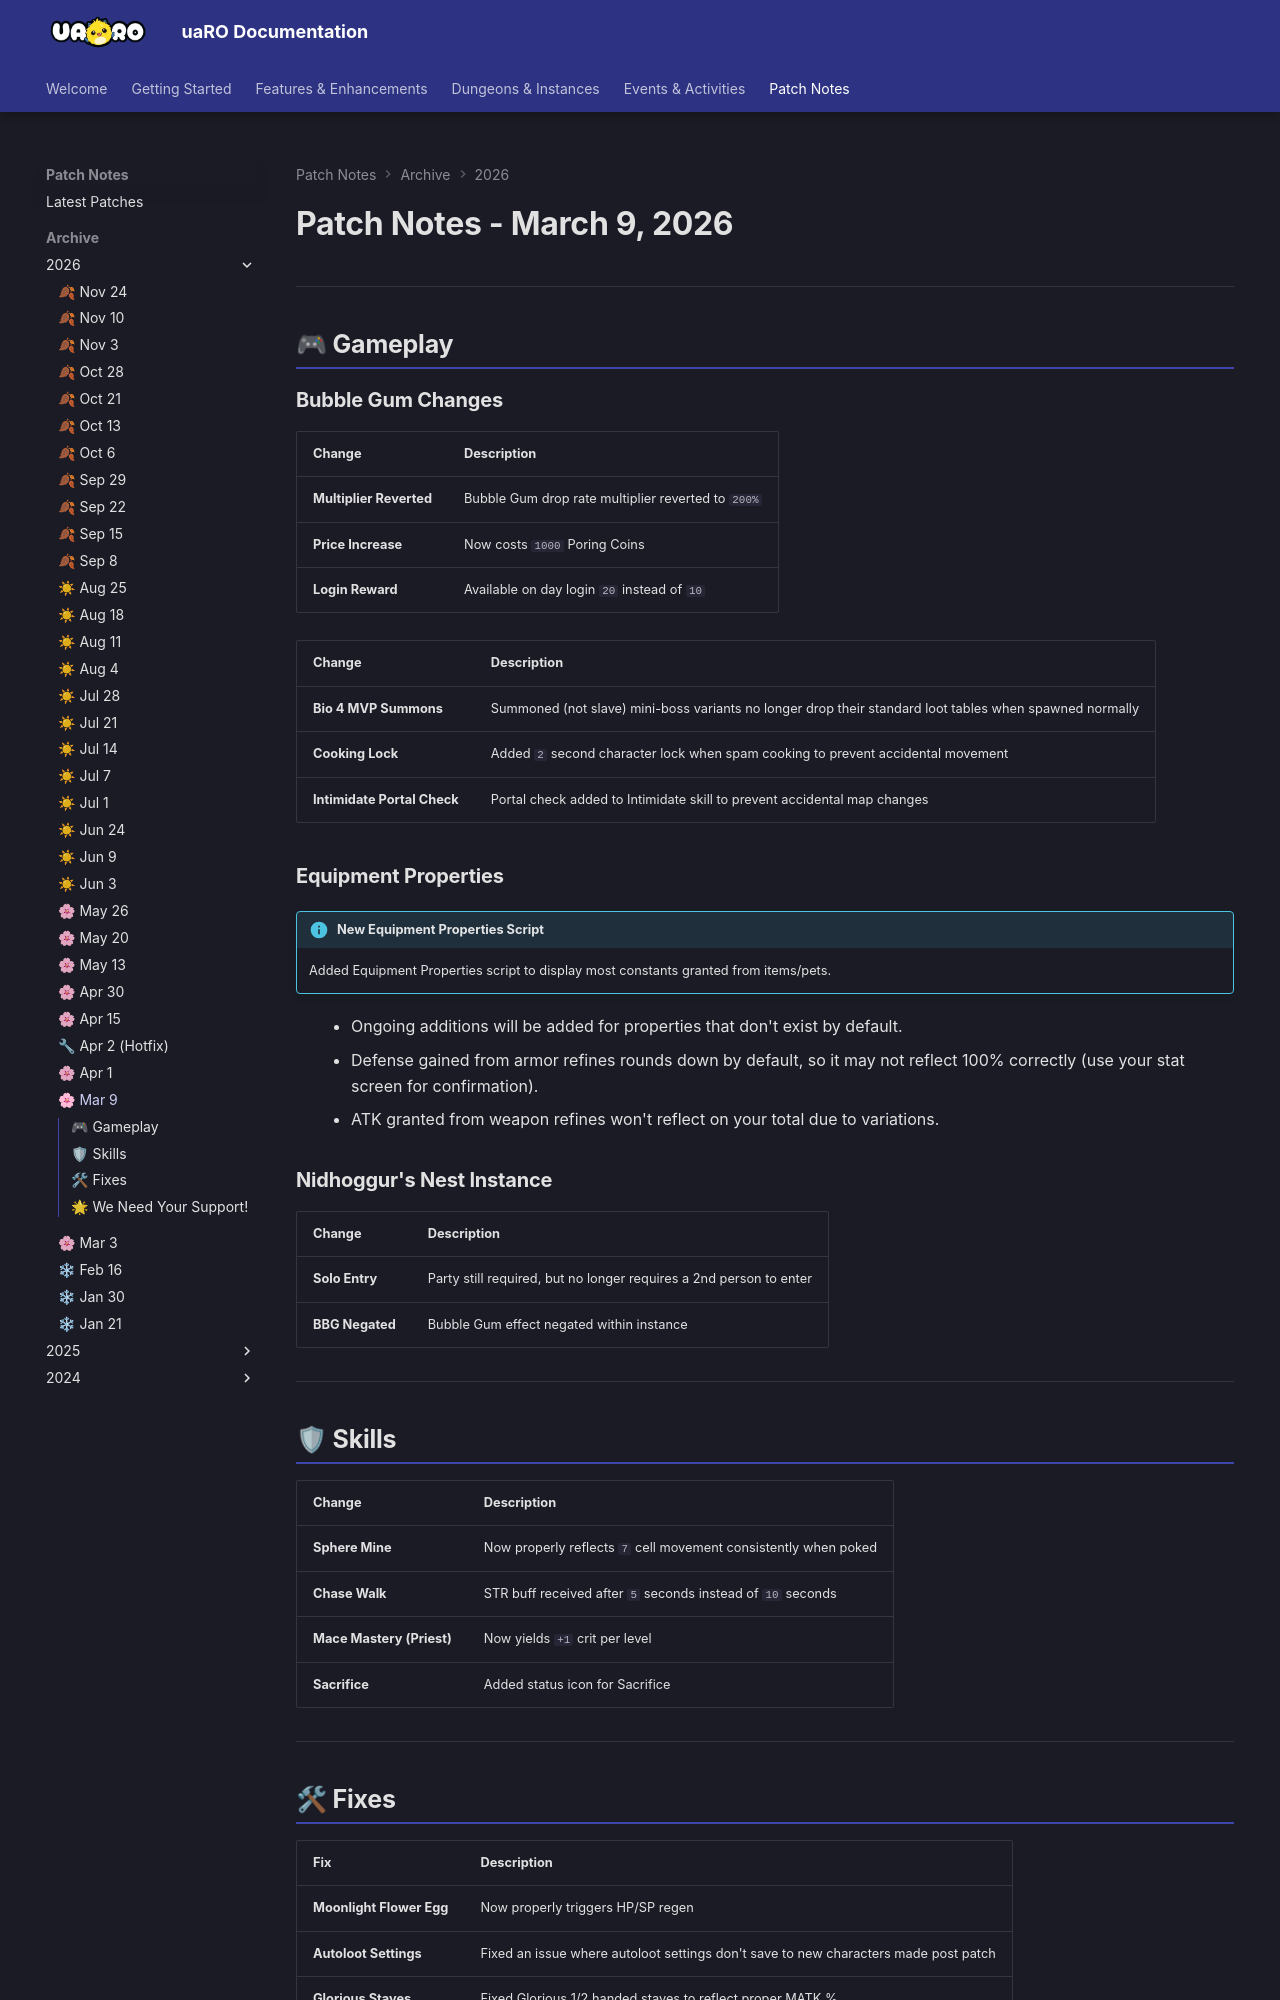

repository: Privettema/uaro-docs · page: patch-notes/2026/patches09032026/index.html · generator: mkdocs

---
date: 2026-03-09
highlights:
  - "Bubble Gum is back to a 200% drop rate multiplier, costs 1000 Poring Coins, and its login reward moves to day 20."
  - "A new Equipment Properties script shows most constants granted by items and pets."
  - "Nidhoggur's Nest no longer needs a second person to enter, and Bubble Gum is negated inside."
  - "Chase Walk's STR buff arrives after 5 seconds instead of 10, and Priest Mace Mastery gives +1 crit per level."
  - "Autoloot settings now save on new characters."
---

# Patch Notes - March 9, 2026

---

## 🎮 Gameplay

### Bubble Gum Changes

| Change | Description |
|--------|-------------|
| **Multiplier Reverted** | Bubble Gum drop rate multiplier reverted to `200%` |
| **Price Increase** | Now costs `1000` Poring Coins |
| **Login Reward** | Available on day login `20` instead of `10` |

| Change | Description |
|--------|-------------|
| **Bio 4 MVP Summons** | Summoned (not slave) mini-boss variants no longer drop their standard loot tables when spawned normally |
| **Cooking Lock** | Added `2` second character lock when spam cooking to prevent accidental movement |
| **Intimidate Portal Check** | Portal check added to Intimidate skill to prevent accidental map changes |

### Equipment Properties

!!! info "New Equipment Properties Script"
    Added Equipment Properties script to display most constants granted from items/pets.

- Ongoing additions will be added for properties that don't exist by default.
- Defense gained from armor refines rounds down by default, so it may not reflect 100% correctly
  (use your stat screen for confirmation).
- ATK granted from weapon refines won't reflect on your total due to variations.

### Nidhoggur's Nest Instance

| Change | Description |
|--------|-------------|
| **Solo Entry** | Party still required, but no longer requires a 2nd person to enter |
| **BBG Negated** | Bubble Gum effect negated within instance |

---

## 🛡 Skills

| Change | Description |
|--------|-------------|
| **Sphere Mine** | Now properly reflects `7` cell movement consistently when poked |
| **Chase Walk** | STR buff received after `5` seconds instead of `10` seconds |
| **Mace Mastery (Priest)** | Now yields `+1` crit per level |
| **Sacrifice** | Added status icon for Sacrifice |

---
